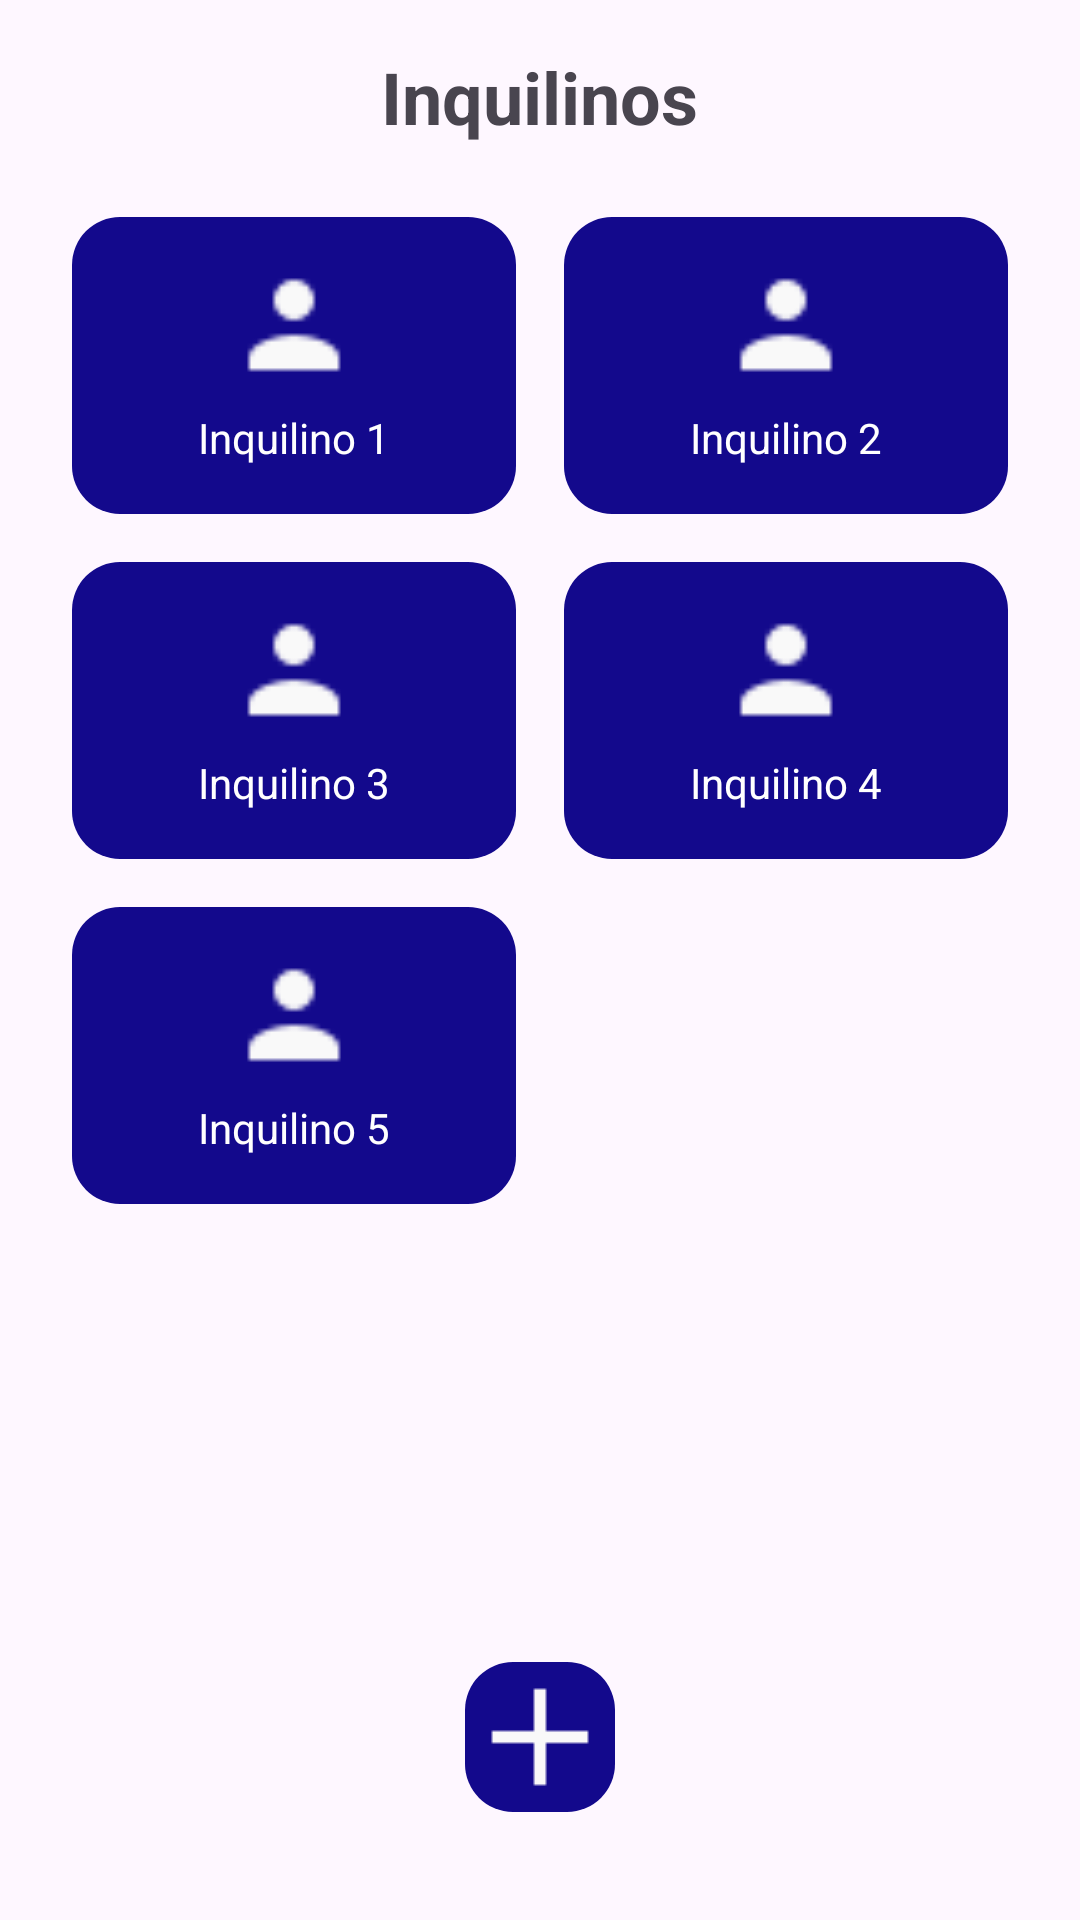

Reconstruct the res/layout file that produces this screen, plus the resources it refers to.
<!-- AndroidManifest.xml: application theme Theme.GestorAlquiler -->
<!-- res/layout/activity_main.xml -->
<?xml version="1.0" encoding="utf-8"?>
<RelativeLayout xmlns:android="http://schemas.android.com/apk/res/android"
    android:layout_width="match_parent"
    android:layout_height="match_parent"
    android:padding="16dp">

    <TextView
        android:id="@+id/titulo"
        android:layout_width="wrap_content"
        android:layout_height="wrap_content"
        android:layout_marginBottom="16dp"
        android:text="Inquilinos"
        android:textSize="24sp"
        android:textStyle="bold"
        android:layout_centerHorizontal="true" />

    <GridLayout
        android:id="@+id/gridLayout"
        android:layout_width="match_parent"
        android:layout_height="wrap_content"
        android:layout_below="@id/titulo"
        android:layout_marginBottom="16dp"
        android:columnCount="2"
        android:rowCount="3"
        android:orientation="horizontal"
        android:layout_centerInParent="true">

        <LinearLayout
            android:layout_width="0dp"
            android:layout_height="wrap_content"
            android:layout_margin="8dp"
            android:layout_columnWeight="1"
            android:background="@drawable/rounded_background"
            android:orientation="vertical"
            android:gravity="center"
            android:padding="16dp">

            <ImageView
                android:layout_width="40dp"
                android:layout_height="40dp"
                android:src="@drawable/icono_usuario" />

            <TextView
                android:layout_width="wrap_content"
                android:layout_height="wrap_content"
                android:text="Inquilino 1"
                android:textColor="@android:color/white"
                android:paddingTop="8dp"/>
        </LinearLayout>

        

        <LinearLayout
            android:layout_width="0dp"
            android:layout_height="wrap_content"
            android:layout_margin="8dp"
            android:layout_columnWeight="1"
            android:background="@drawable/rounded_background"
            android:orientation="vertical"
            android:gravity="center"
            android:padding="16dp">

            <ImageView
                android:layout_width="40dp"
                android:layout_height="40dp"
                android:src="@drawable/icono_usuario" />

            <TextView
                android:layout_width="wrap_content"
                android:layout_height="wrap_content"
                android:text="Inquilino 2"
                android:textColor="@android:color/white"
                android:paddingTop="8dp"/>
        </LinearLayout>

        <LinearLayout
            android:layout_width="0dp"
            android:layout_height="wrap_content"
            android:layout_margin="8dp"
            android:layout_columnWeight="1"
            android:background="@drawable/rounded_background"
            android:orientation="vertical"
            android:gravity="center"
            android:padding="16dp">

            <ImageView
                android:layout_width="40dp"
                android:layout_height="40dp"
                android:src="@drawable/icono_usuario" />

            <TextView
                android:layout_width="wrap_content"
                android:layout_height="wrap_content"
                android:text="Inquilino 3"
                android:textColor="@android:color/white"
                android:paddingTop="8dp"/>
        </LinearLayout>

        <LinearLayout
            android:layout_width="0dp"
            android:layout_height="wrap_content"
            android:layout_margin="8dp"
            android:layout_columnWeight="1"
            android:background="@drawable/rounded_background"
            android:orientation="vertical"
            android:gravity="center"
            android:padding="16dp">

            <ImageView
                android:layout_width="40dp"
                android:layout_height="40dp"
                android:src="@drawable/icono_usuario" />

            <TextView
                android:layout_width="wrap_content"
                android:layout_height="wrap_content"
                android:text="Inquilino 4"
                android:textColor="@android:color/white"
                android:paddingTop="8dp"/>
        </LinearLayout>

        <LinearLayout
            android:layout_width="0dp"
            android:layout_height="wrap_content"
            android:layout_margin="8dp"
            android:layout_columnWeight="1"
            android:background="@drawable/rounded_background"
            android:orientation="vertical"
            android:gravity="center"
            android:padding="16dp">

            <ImageView
                android:layout_width="40dp"
                android:layout_height="40dp"
                android:src="@drawable/icono_usuario" />

            <TextView
                android:layout_width="wrap_content"
                android:layout_height="wrap_content"
                android:text="Inquilino 5"
                android:textColor="@android:color/white"
                android:paddingTop="8dp"/>
        </LinearLayout>

    </GridLayout>

    <ImageView
        android:id="@+id/agregar"
        android:layout_width="wrap_content"
        android:layout_height="wrap_content"
        android:layout_alignParentBottom="true"
        android:layout_centerHorizontal="true"
        android:layout_margin="20dp"
        android:src="@drawable/icono_agregar"
        android:background="@drawable/rounded_background"/>
</RelativeLayout>
<!-- resources referenced by this layout -->
<resources>
  <!-- drawable icono_agregar: png bitmap (drawable, 171 bytes) -->
  <!-- drawable icono_usuario: png bitmap (drawable, 295 bytes) -->
  <!-- drawable rounded_background (drawable) -->
  <?xml version="1.0" encoding="utf-8"?>
  <shape xmlns:android="http://schemas.android.com/apk/res/android">
  <solid android:color="#13098C"/>
  <corners android:radius="16dp"/>
  </shape>
  <style name="Theme.GestorAlquiler" parent="Base.Theme.GestorAlquiler" />
  <style name="Base.Theme.GestorAlquiler" parent="Theme.Material3.DayNight.NoActionBar">
          
          
      </style>
</resources>
